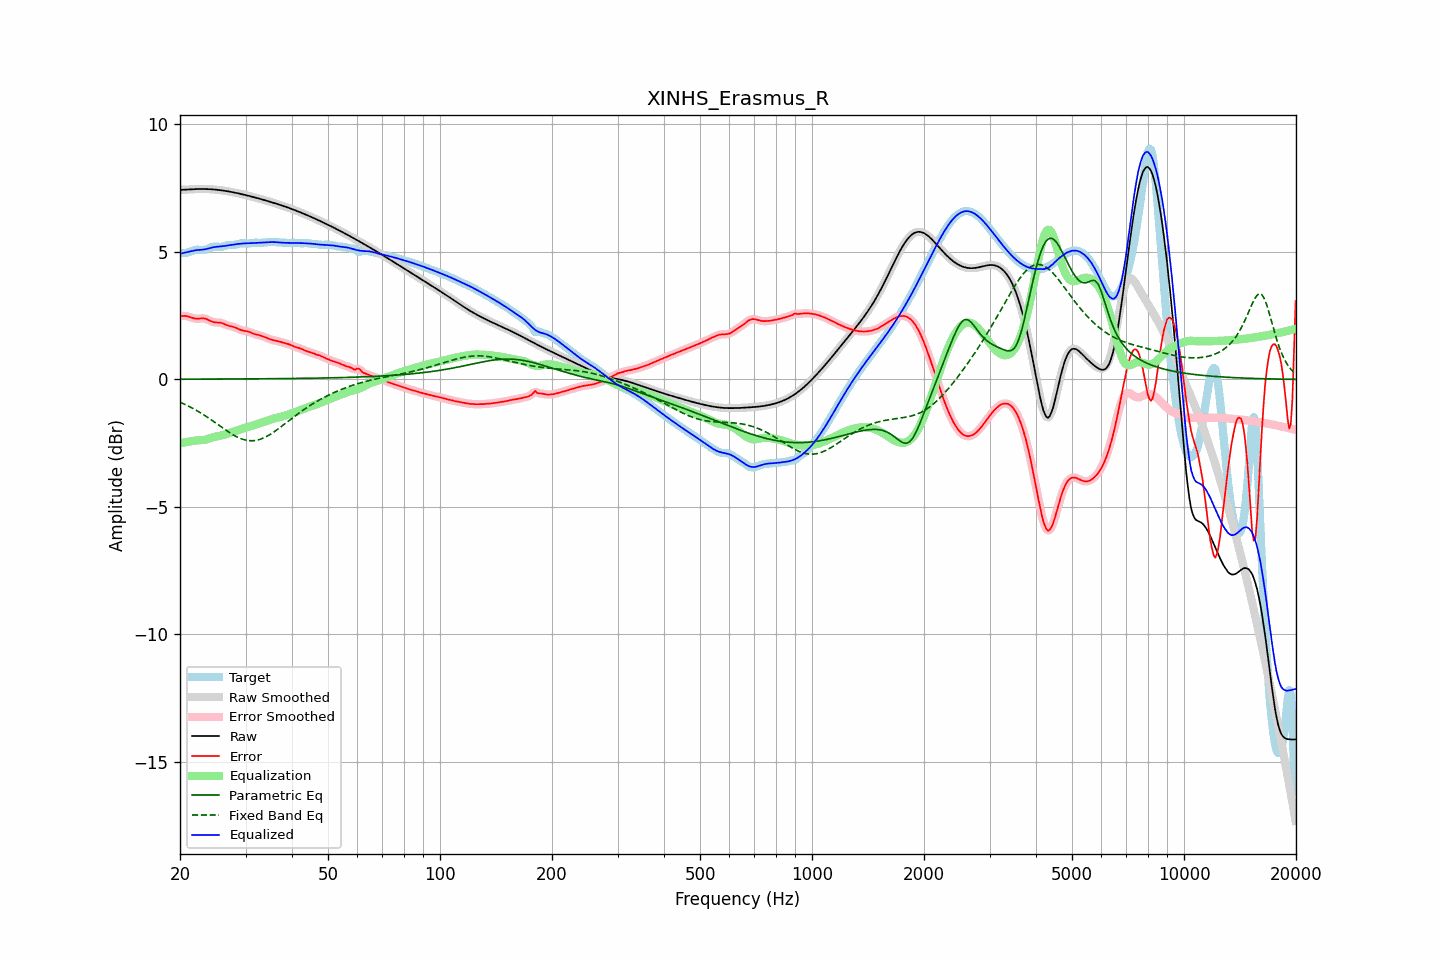

The data file committed next to this chart (first rows):
frequency, raw, error, smoothed, error_smoothed, equalization, parametric_eq, fixed_band_eq, equalized_raw, equalized_smoothed, target
20.00, 7.43, 2.48, 7.43, 2.48, -2.50, 0.01, -0.89, 4.93, 4.93, 4.95
20.20, 7.43, 2.48, 7.43, 2.49, -2.49, 0.01, -0.92, 4.94, 4.94, 4.95
20.40, 7.44, 2.49, 7.44, 2.49, -2.48, 0.01, -0.95, 4.96, 4.96, 4.95
20.61, 7.44, 2.49, 7.44, 2.49, -2.47, 0.01, -0.98, 4.97, 4.97, 4.95
20.81, 7.44, 2.48, 7.44, 2.48, -2.46, 0.01, -1.01, 4.98, 4.98, 4.96
21.02, 7.45, 2.47, 7.45, 2.47, -2.45, 0.01, -1.04, 5.00, 5.00, 4.98
21.23, 7.45, 2.45, 7.45, 2.45, -2.44, 0.01, -1.07, 5.01, 5.01, 5.00
21.44, 7.45, 2.43, 7.45, 2.43, -2.43, 0.01, -1.10, 5.03, 5.03, 5.03
21.66, 7.46, 2.41, 7.46, 2.41, -2.41, 0.01, -1.14, 5.04, 5.04, 5.05
21.87, 7.46, 2.39, 7.46, 2.39, -2.40, 0.01, -1.17, 5.06, 5.06, 5.07
22.09, 7.46, 2.38, 7.46, 2.38, -2.40, 0.01, -1.21, 5.07, 5.07, 5.08
22.31, 7.46, 2.38, 7.46, 2.38, -2.39, 0.01, -1.24, 5.07, 5.07, 5.08
22.54, 7.46, 2.38, 7.46, 2.38, -2.39, 0.01, -1.28, 5.08, 5.08, 5.08
22.76, 7.46, 2.39, 7.46, 2.39, -2.39, 0.01, -1.32, 5.08, 5.08, 5.07
22.99, 7.46, 2.40, 7.46, 2.39, -2.38, 0.01, -1.36, 5.08, 5.08, 5.07
23.22, 7.46, 2.39, 7.46, 2.39, -2.37, 0.01, -1.40, 5.09, 5.09, 5.07
23.45, 7.46, 2.37, 7.46, 2.37, -2.36, 0.01, -1.44, 5.10, 5.10, 5.09
23.69, 7.46, 2.35, 7.46, 2.35, -2.34, 0.01, -1.48, 5.12, 5.12, 5.11
23.92, 7.46, 2.32, 7.46, 2.32, -2.32, 0.01, -1.52, 5.14, 5.14, 5.14
24.16, 7.45, 2.29, 7.45, 2.29, -2.30, 0.01, -1.57, 5.16, 5.16, 5.17
24.40, 7.45, 2.26, 7.45, 2.26, -2.28, 0.01, -1.61, 5.17, 5.17, 5.19
24.65, 7.45, 2.24, 7.45, 2.25, -2.26, 0.01, -1.65, 5.18, 5.18, 5.20
24.89, 7.44, 2.23, 7.44, 2.24, -2.25, 0.01, -1.70, 5.19, 5.19, 5.21
25.14, 7.43, 2.23, 7.43, 2.23, -2.23, 0.01, -1.74, 5.20, 5.20, 5.20
25.39, 7.43, 2.23, 7.43, 2.23, -2.22, 0.01, -1.79, 5.21, 5.21, 5.20
25.65, 7.42, 2.22, 7.42, 2.22, -2.21, 0.01, -1.83, 5.21, 5.21, 5.20
25.91, 7.41, 2.21, 7.41, 2.21, -2.19, 0.01, -1.88, 5.22, 5.22, 5.20
26.16, 7.40, 2.19, 7.40, 2.18, -2.18, 0.01, -1.92, 5.22, 5.22, 5.22
26.43, 7.39, 2.16, 7.39, 2.16, -2.16, 0.01, -1.97, 5.23, 5.23, 5.24
26.69, 7.38, 2.13, 7.38, 2.13, -2.14, 0.01, -2.01, 5.24, 5.24, 5.25
26.96, 7.37, 2.11, 7.37, 2.11, -2.12, 0.02, -2.05, 5.25, 5.25, 5.27
27.23, 7.36, 2.09, 7.36, 2.09, -2.10, 0.02, -2.09, 5.26, 5.26, 5.27
27.50, 7.35, 2.08, 7.35, 2.08, -2.08, 0.02, -2.13, 5.27, 5.27, 5.27
27.77, 7.34, 2.06, 7.34, 2.06, -2.05, 0.02, -2.17, 5.28, 5.28, 5.27
28.05, 7.32, 2.04, 7.32, 2.04, -2.03, 0.02, -2.21, 5.29, 5.29, 5.28
28.33, 7.31, 2.02, 7.31, 2.02, -2.01, 0.02, -2.24, 5.30, 5.30, 5.29
28.62, 7.30, 1.99, 7.30, 1.99, -1.99, 0.02, -2.27, 5.31, 5.31, 5.31
28.90, 7.28, 1.96, 7.28, 1.96, -1.97, 0.02, -2.30, 5.32, 5.32, 5.33
29.19, 7.27, 1.93, 7.27, 1.93, -1.95, 0.02, -2.33, 5.32, 5.32, 5.33
29.48, 7.25, 1.91, 7.25, 1.92, -1.93, 0.02, -2.35, 5.33, 5.33, 5.34
29.78, 7.24, 1.91, 7.24, 1.91, -1.91, 0.02, -2.37, 5.33, 5.33, 5.33
30.08, 7.22, 1.90, 7.22, 1.90, -1.89, 0.02, -2.38, 5.34, 5.33, 5.33
30.38, 7.21, 1.88, 7.21, 1.88, -1.87, 0.02, -2.39, 5.34, 5.34, 5.32
30.68, 7.19, 1.86, 7.19, 1.86, -1.85, 0.02, -2.40, 5.34, 5.34, 5.33
30.99, 7.18, 1.84, 7.18, 1.84, -1.83, 0.02, -2.41, 5.34, 5.34, 5.34
31.30, 7.16, 1.81, 7.16, 1.81, -1.82, 0.02, -2.40, 5.34, 5.34, 5.35
31.61, 7.14, 1.79, 7.14, 1.79, -1.80, 0.02, -2.40, 5.35, 5.35, 5.36
31.93, 7.13, 1.77, 7.13, 1.77, -1.78, 0.02, -2.39, 5.35, 5.35, 5.36
32.24, 7.11, 1.75, 7.11, 1.75, -1.76, 0.02, -2.38, 5.35, 5.35, 5.36
32.57, 7.09, 1.74, 7.09, 1.74, -1.74, 0.02, -2.36, 5.36, 5.36, 5.35
32.89, 7.07, 1.72, 7.07, 1.72, -1.71, 0.02, -2.35, 5.36, 5.36, 5.35
33.22, 7.06, 1.70, 7.06, 1.70, -1.69, 0.02, -2.32, 5.36, 5.36, 5.36
33.55, 7.04, 1.68, 7.04, 1.68, -1.67, 0.02, -2.30, 5.37, 5.37, 5.36
33.89, 7.02, 1.65, 7.02, 1.65, -1.65, 0.02, -2.27, 5.37, 5.37, 5.37
34.23, 7.00, 1.63, 7.00, 1.63, -1.63, 0.03, -2.23, 5.38, 5.38, 5.38
34.57, 6.98, 1.60, 6.98, 1.60, -1.60, 0.03, -2.20, 5.38, 5.38, 5.38
34.92, 6.96, 1.58, 6.96, 1.58, -1.58, 0.03, -2.16, 5.38, 5.38, 5.39
35.27, 6.95, 1.56, 6.95, 1.56, -1.56, 0.03, -2.12, 5.38, 5.38, 5.39
35.62, 6.93, 1.54, 6.93, 1.54, -1.54, 0.03, -2.08, 5.38, 5.38, 5.39
35.97, 6.91, 1.52, 6.91, 1.52, -1.53, 0.03, -2.03, 5.38, 5.38, 5.38
... 635 more rows
